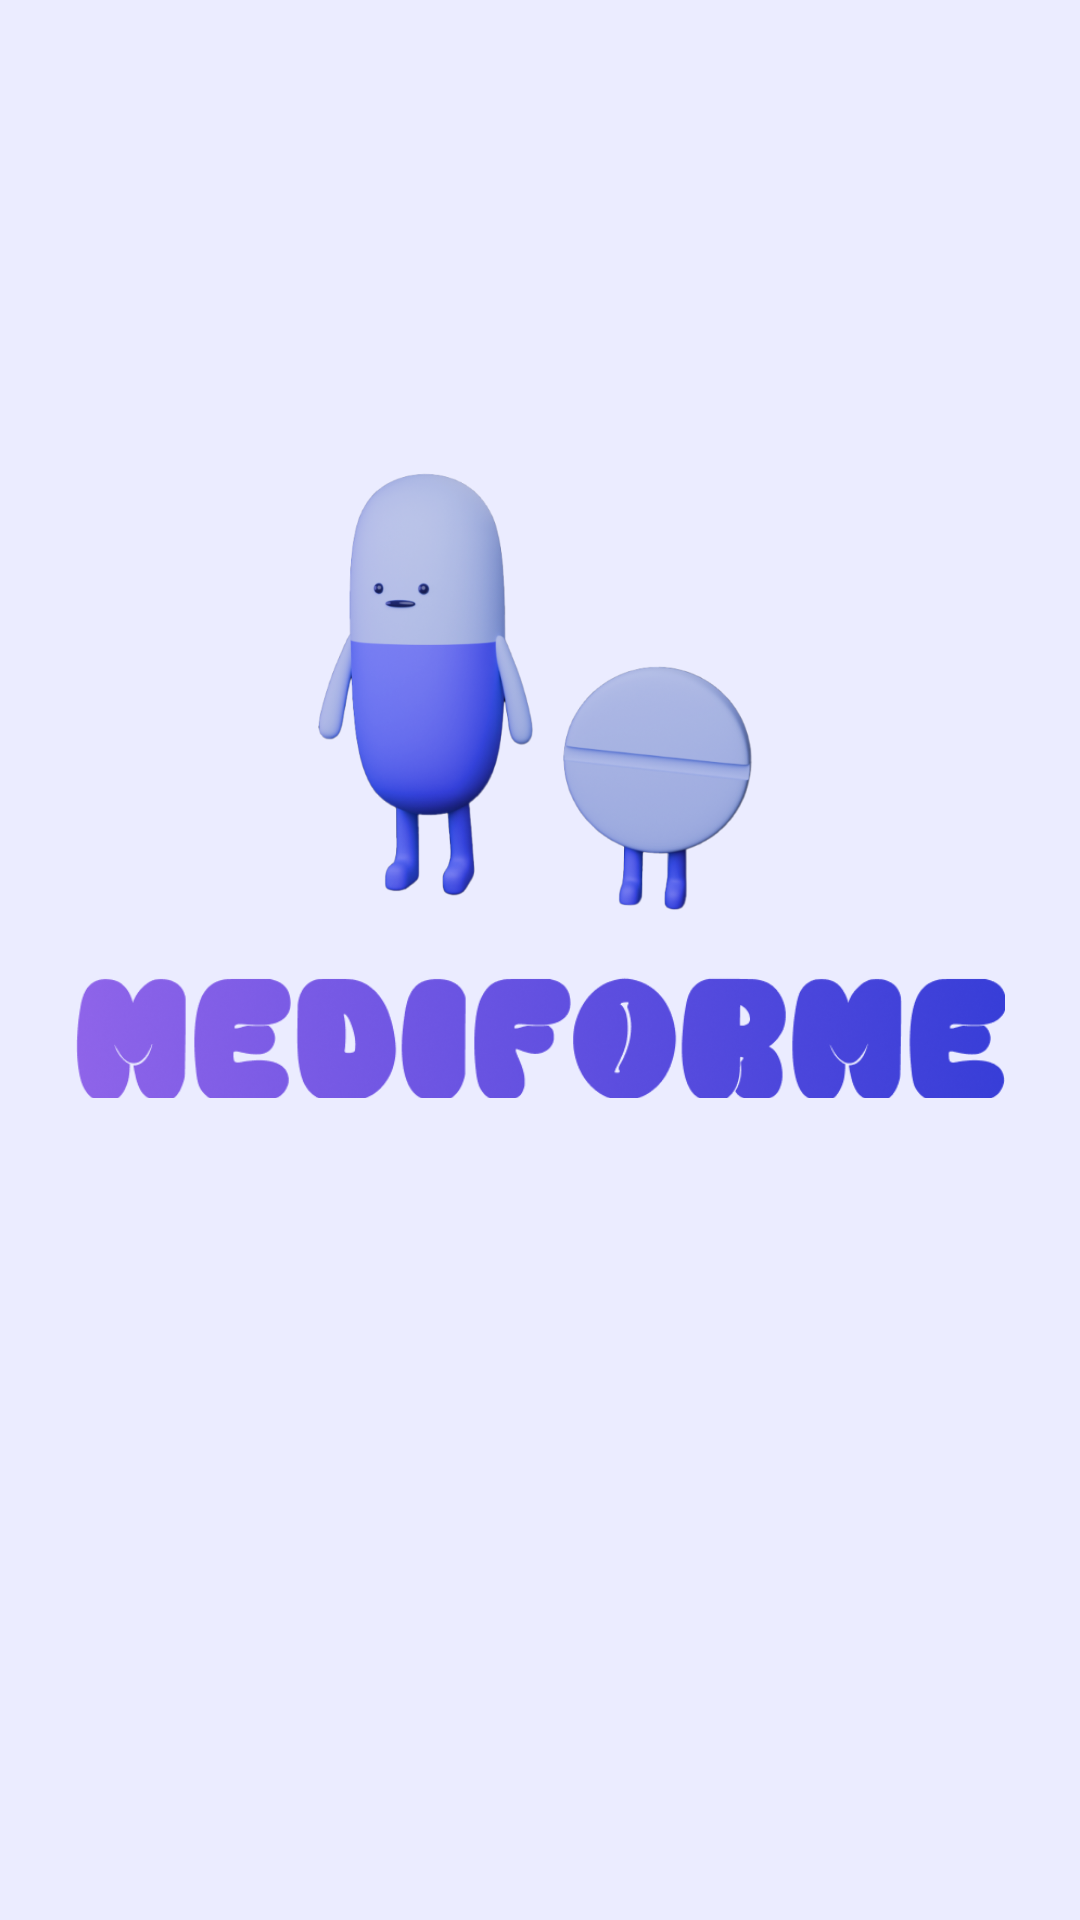

Write the Android layout XML for this screen, with the resource values it uses.
<!-- AndroidManifest.xml: application theme Theme.MediForMe -->
<!-- res/layout/activity_splash.xml -->
<?xml version="1.0" encoding="utf-8"?>
<androidx.constraintlayout.widget.ConstraintLayout xmlns:android="http://schemas.android.com/apk/res/android"
    xmlns:app="http://schemas.android.com/apk/res-auto"
    xmlns:tools="http://schemas.android.com/tools"
    android:id="@+id/main"
    android:layout_width="match_parent"
    android:layout_height="match_parent"
    android:background="@color/back"
    tools:context=".ui.splash.SplashActivity">

    <ImageView
        android:id="@+id/logo_img_IV"
        android:layout_width="222dp"
        android:layout_height="242dp"
        android:layout_marginTop="120dp"
        android:src="@drawable/img_splash"
        app:layout_constraintEnd_toEndOf="parent"
        app:layout_constraintStart_toStartOf="parent"
        app:layout_constraintTop_toTopOf="parent" />

    <ImageView
        android:id="@+id/logo_txt_IV"
        android:layout_width="310dp"
        android:layout_height="87dp"
        android:layout_marginTop="302dp"
        android:src="@drawable/icon_main_logo"
        app:layout_constraintEnd_toEndOf="parent"
        app:layout_constraintStart_toStartOf="parent"
        app:layout_constraintTop_toTopOf="parent" />


</androidx.constraintlayout.widget.ConstraintLayout>
<!-- resources referenced by this layout -->
<resources>
  <color name="back">#EBECFF</color>
  <!-- drawable icon_main_logo: png bitmap (drawable, 83220 bytes) -->
  <!-- drawable img_splash: png bitmap (drawable, 180261 bytes) -->
  <style name="Theme.MediForMe" parent="Base.Theme.MediForMe" />
  <style name="Base.Theme.MediForMe" parent="Theme.AppCompat.Light.NoActionBar">
          
          
          <item name="android:windowNoTitle">true</item>
          <item name="windowNoTitle">true</item>
          <item name="windowActionBar">false</item>
      </style>
</resources>
